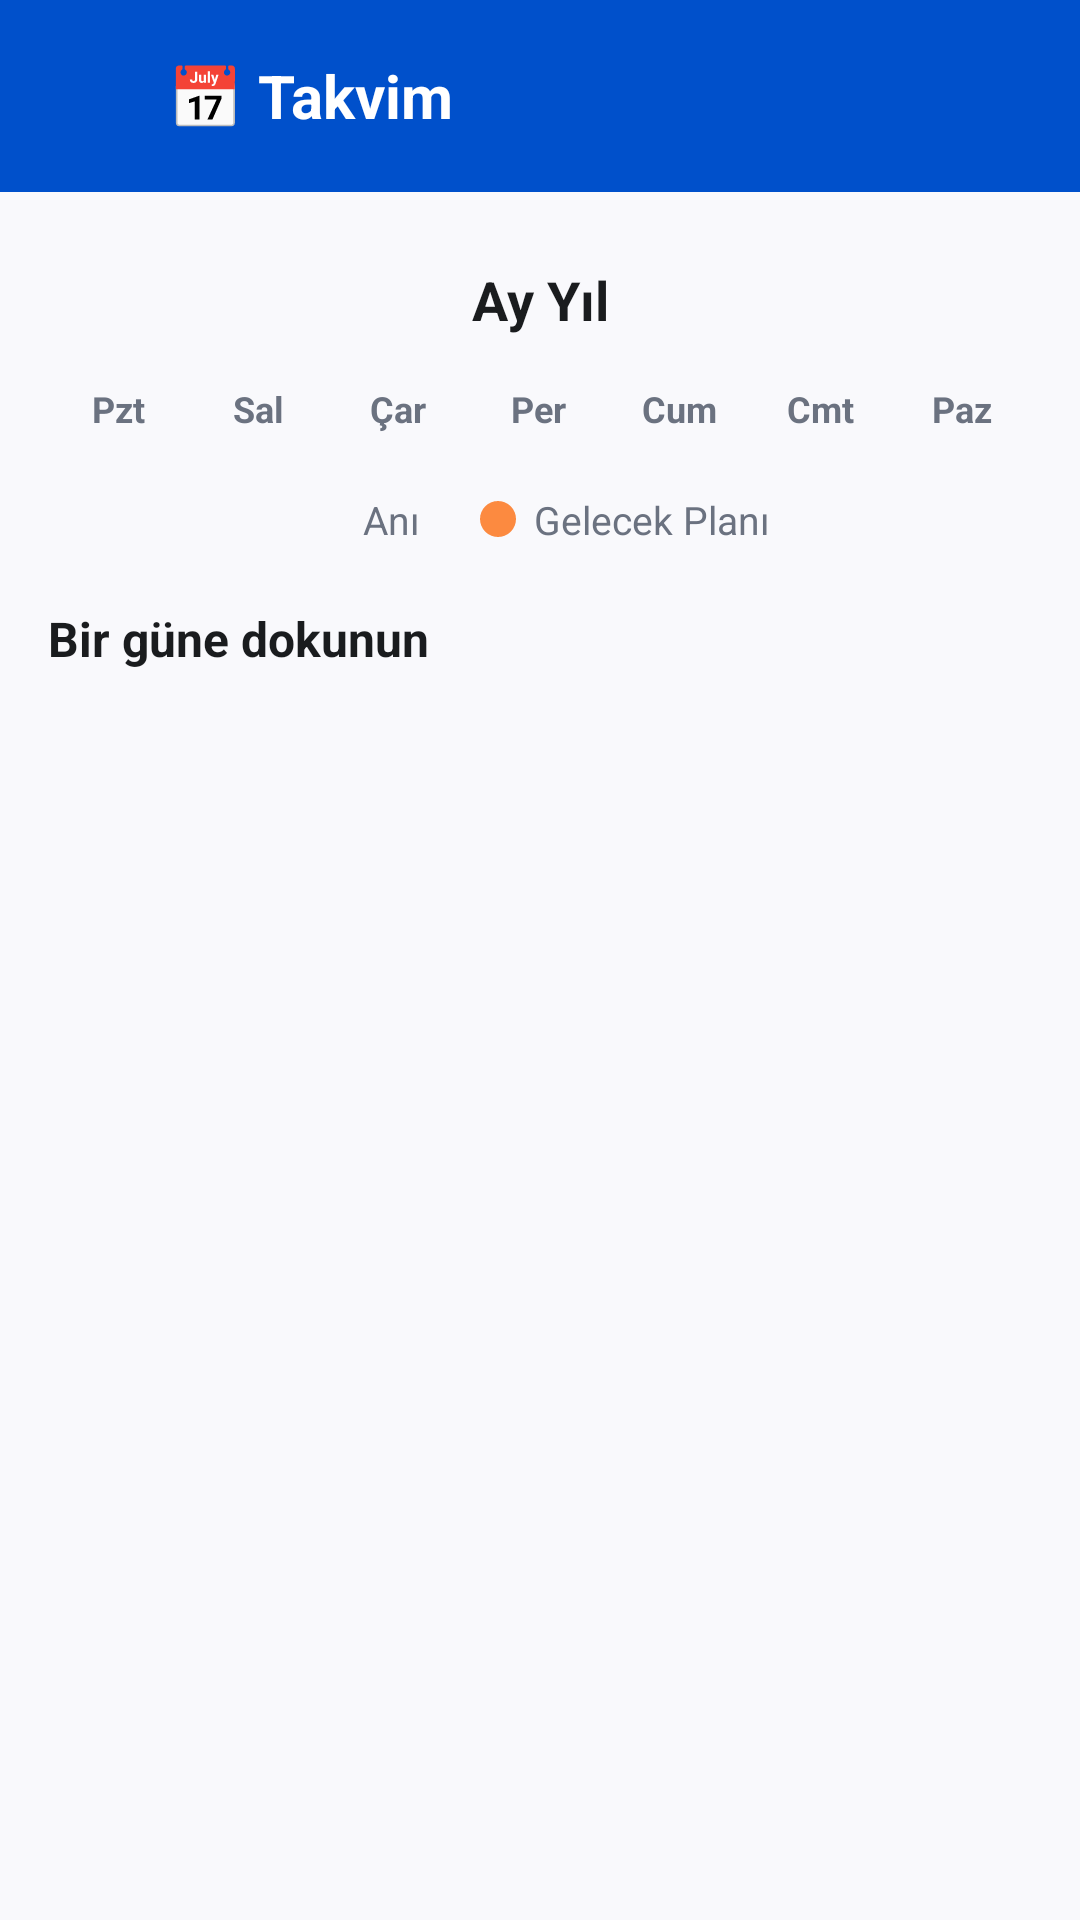

Here is an Android app screen rendered from its layout file. Give the layout XML and the strings, colors and styles it references.
<!-- AndroidManifest.xml: application theme Theme.TraveLog -->
<!-- res/layout/activity_calendar.xml -->
<?xml version="1.0" encoding="utf-8"?>
<androidx.coordinatorlayout.widget.CoordinatorLayout
    xmlns:android="http://schemas.android.com/apk/res/android"
    xmlns:app="http://schemas.android.com/apk/res-auto"
    android:layout_width="match_parent"
    android:layout_height="match_parent"
    android:background="@color/background">

    
    <com.google.android.material.appbar.AppBarLayout
        android:layout_width="match_parent"
        android:layout_height="wrap_content"
        android:background="@color/primary"
        app:elevation="4dp">

        <LinearLayout
            android:layout_width="match_parent"
            android:layout_height="wrap_content"
            android:orientation="horizontal"
            android:gravity="center_vertical"
            android:paddingStart="4dp"
            android:paddingEnd="16dp"
            android:paddingTop="8dp"
            android:paddingBottom="8dp">

            <ImageView
                android:id="@+id/btnBack"
                android:layout_width="48dp"
                android:layout_height="48dp"
                android:src="@drawable/ic_arrow_back"
                android:background="?attr/selectableItemBackgroundBorderless"
                android:padding="12dp"
                android:contentDescription="Geri"
                app:tint="@color/on_primary" />

            <TextView
                android:layout_width="0dp"
                android:layout_height="wrap_content"
                android:layout_weight="1"
                android:layout_marginStart="4dp"
                android:text="📅 Takvim"
                android:textColor="@color/on_primary"
                android:textSize="20sp"
                android:textStyle="bold" />
        </LinearLayout>
    </com.google.android.material.appbar.AppBarLayout>

    <ScrollView
        android:layout_width="match_parent"
        android:layout_height="match_parent"
        app:layout_behavior="@string/appbar_scrolling_view_behavior">

        <LinearLayout
            android:layout_width="match_parent"
            android:layout_height="wrap_content"
            android:orientation="vertical"
            android:padding="16dp">

            
            <LinearLayout
                android:layout_width="match_parent"
                android:layout_height="wrap_content"
                android:orientation="horizontal"
                android:gravity="center_vertical">

                <ImageView
                    android:id="@+id/btnPrevMonth"
                    android:layout_width="40dp"
                    android:layout_height="40dp"
                    android:src="@drawable/ic_arrow_back"
                    android:background="?attr/selectableItemBackgroundBorderless"
                    android:padding="8dp"
                    android:contentDescription="Önceki ay"
                    app:tint="@color/primary" />

                <TextView
                    android:id="@+id/tvMonthYear"
                    android:layout_width="0dp"
                    android:layout_height="wrap_content"
                    android:layout_weight="1"
                    android:gravity="center"
                    android:text="Ay Yıl"
                    android:textColor="@color/text_primary"
                    android:textSize="18sp"
                    android:textStyle="bold" />

                <ImageView
                    android:id="@+id/btnNextMonth"
                    android:layout_width="40dp"
                    android:layout_height="40dp"
                    android:src="@drawable/ic_arrow_back"
                    android:rotation="180"
                    android:background="?attr/selectableItemBackgroundBorderless"
                    android:padding="8dp"
                    android:contentDescription="Sonraki ay"
                    app:tint="@color/primary" />
            </LinearLayout>

            
            <LinearLayout
                android:layout_width="match_parent"
                android:layout_height="wrap_content"
                android:layout_marginTop="8dp"
                android:orientation="horizontal">

                <TextView style="@style/CalWeekday" android:text="Pzt" />
                <TextView style="@style/CalWeekday" android:text="Sal" />
                <TextView style="@style/CalWeekday" android:text="Çar" />
                <TextView style="@style/CalWeekday" android:text="Per" />
                <TextView style="@style/CalWeekday" android:text="Cum" />
                <TextView style="@style/CalWeekday" android:text="Cmt" />
                <TextView style="@style/CalWeekday" android:text="Paz" />
            </LinearLayout>

            
            <LinearLayout
                android:id="@+id/gridCalendar"
                android:layout_width="match_parent"
                android:layout_height="wrap_content"
                android:layout_marginTop="4dp"
                android:orientation="vertical" />

            
            <LinearLayout
                android:layout_width="match_parent"
                android:layout_height="wrap_content"
                android:layout_marginTop="16dp"
                android:orientation="horizontal"
                android:gravity="center">

                <View
                    android:layout_width="12dp"
                    android:layout_height="12dp"
                    android:background="@drawable/dot_memory" />

                <TextView
                    android:layout_width="wrap_content"
                    android:layout_height="wrap_content"
                    android:layout_marginStart="6dp"
                    android:layout_marginEnd="20dp"
                    android:text="Anı"
                    android:textColor="@color/text_secondary"
                    android:textSize="13sp" />

                <View
                    android:layout_width="12dp"
                    android:layout_height="12dp"
                    android:background="@drawable/dot_plan" />

                <TextView
                    android:layout_width="wrap_content"
                    android:layout_height="wrap_content"
                    android:layout_marginStart="6dp"
                    android:text="Gelecek Planı"
                    android:textColor="@color/text_secondary"
                    android:textSize="13sp" />
            </LinearLayout>

            
            <TextView
                android:id="@+id/tvDayDetailTitle"
                android:layout_width="match_parent"
                android:layout_height="wrap_content"
                android:layout_marginTop="20dp"
                android:layout_marginBottom="8dp"
                android:text="Bir güne dokunun"
                android:textColor="@color/text_primary"
                android:textSize="16sp"
                android:textStyle="bold" />

            <LinearLayout
                android:id="@+id/layoutDayDetail"
                android:layout_width="match_parent"
                android:layout_height="wrap_content"
                android:orientation="vertical" />

        </LinearLayout>
    </ScrollView>

</androidx.coordinatorlayout.widget.CoordinatorLayout>
<!-- resources referenced by this layout -->
<resources>
  <color name="background">#F9F9FC</color>
  <color name="on_primary">#FFFFFF</color>
  <color name="primary">#0050CB</color>
  <color name="text_primary">#1A1C1E</color>
  <color name="text_secondary">#6B7280</color>
  <!-- drawable dot_plan (drawable) -->
  <shape xmlns:android="http://schemas.android.com/apk/res/android"
      android:shape="oval">
      <solid android:color="@color/secondary_container" />
      <size android:width="8dp" android:height="8dp" />
  </shape>
  <style name="CalWeekday">
          <item name="android:layout_width">0dp</item>
          <item name="android:layout_height">wrap_content</item>
          <item name="android:layout_weight">1</item>
          <item name="android:gravity">center</item>
          <item name="android:textColor">@color/text_secondary</item>
          <item name="android:textSize">12sp</item>
          <item name="android:textStyle">bold</item>
      </style>
  <style name="Theme.TraveLog" parent="Base.Theme.TraveLog" />
  <color name="secondary_container">#FC8A40</color>
  <style name="Base.Theme.TraveLog" parent="Theme.Material3.Light.NoActionBar">
          <item name="colorPrimary">@color/primary</item>
          <item name="colorOnPrimary">@color/on_primary</item>
          <item name="colorSecondary">@color/secondary</item>
          <item name="colorOnSecondary">@color/on_primary</item>
          <item name="colorSecondaryContainer">@color/secondary_container</item>
          <item name="android:colorBackground">@color/background</item>
          <item name="colorSurface">@color/surface</item>
          
          <item name="android:statusBarColor" tools:targetApi="21">@color/background</item>
          <item name="android:windowLightStatusBar" tools:targetApi="23">true</item>
      </style>
  <color name="secondary">#039BE5</color>
  <color name="surface">#FFFFFF</color>
</resources>
